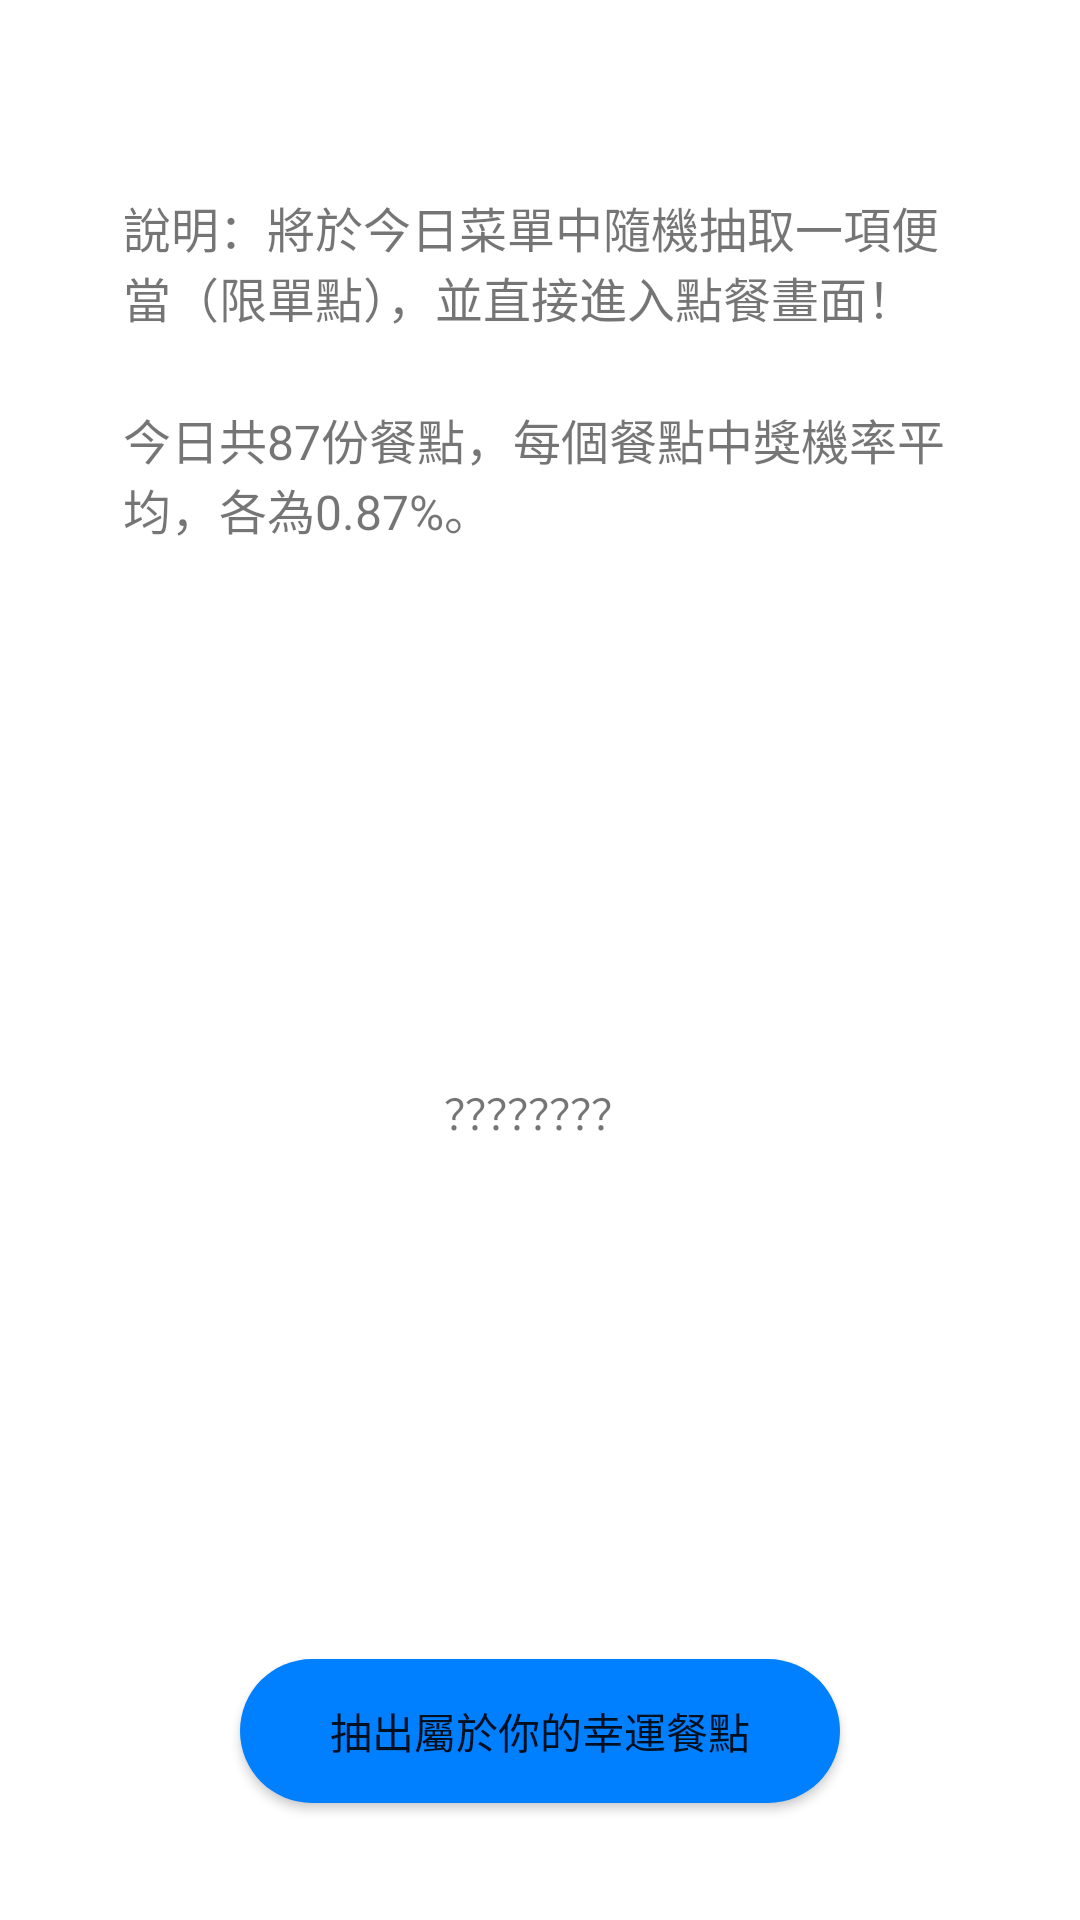

Here is an Android app screen rendered from its layout file. Give the layout XML and the strings, colors and styles it references.
<!-- AndroidManifest.xml: application theme AppTheme.NoActionBar -->
<!-- res/layout/activity_random_order.xml -->
<?xml version="1.0" encoding="utf-8"?>
<androidx.constraintlayout.widget.ConstraintLayout xmlns:android="http://schemas.android.com/apk/res/android"
        xmlns:app="http://schemas.android.com/apk/res-auto"
        xmlns:tools="http://schemas.android.com/tools"
        android:layout_width="match_parent"
        android:layout_height="match_parent"
        android:background="@color/pureWhite"
        tools:context=".RandomOrderActivity">

    <TextView
            android:id="@+id/titleText"
            android:layout_width="0dp"
            android:layout_height="wrap_content"
            android:layout_marginStart="41dp"
            android:layout_marginTop="64dp"
            android:layout_marginEnd="41dp"
            android:text="說明：將於今日菜單中隨機抽取一項便當（限單點），並直接進入點餐畫面！"
            android:textSize="16sp"
            app:layout_constraintEnd_toEndOf="parent"
            app:layout_constraintStart_toStartOf="parent"
            app:layout_constraintTop_toTopOf="parent" />

    <TextView
            android:id="@+id/infoText"
            android:layout_width="0dp"
            android:layout_height="wrap_content"
            android:layout_marginStart="41dp"
            android:layout_marginTop="24dp"
            android:layout_marginEnd="41dp"
            android:text="今日共87份餐點，每個餐點中獎機率平均，各為0.87%。"
            android:textSize="16sp"
            app:layout_constraintEnd_toEndOf="parent"
            app:layout_constraintStart_toStartOf="parent"
            app:layout_constraintTop_toBottomOf="@+id/titleText" />

    <TextView
            android:id="@+id/nameText"
            android:layout_width="wrap_content"
            android:layout_height="wrap_content"
            android:layout_marginStart="139dp"
            android:layout_marginTop="179dp"
            android:layout_marginEnd="140dp"
            android:text="？？？？？？？？"
            app:layout_constraintEnd_toEndOf="parent"
            app:layout_constraintStart_toStartOf="parent"
            app:layout_constraintTop_toBottomOf="@+id/infoText" />

    <Button
            android:id="@+id/randomButton"
            android:layout_width="0dp"
            android:layout_height="wrap_content"
            android:layout_marginStart="80dp"
            android:layout_marginTop="172dp"
            android:layout_marginEnd="80dp"
            android:background="@drawable/button_outline_round"
            android:onClick="startRandom"
            android:text="抽出屬於你的幸運餐點"
            app:layout_constraintEnd_toEndOf="parent"
            app:layout_constraintStart_toStartOf="parent"
            app:layout_constraintTop_toBottomOf="@+id/nameText" />
</androidx.constraintlayout.widget.ConstraintLayout>
<!-- resources referenced by this layout -->
<resources>
  <color name="pureWhite">#FFFFFF</color>
  <!-- drawable button_outline_round (drawable) -->
  <?xml version="1.0" encoding="utf-8"?>
  <shape xmlns:android="http://schemas.android.com/apk/res/android">
      <solid android:color="@color/buttonBlue"/>
  
      <padding android:left="1dp"
              android:top="1dp"
              android:right="1dp"
              android:bottom="1dp" />
  
      <corners android:bottomRightRadius="40dp"
              android:bottomLeftRadius="40dp"
              android:topLeftRadius="40dp"
              android:topRightRadius="40dp" />
  </shape>
  <style name="AppTheme.NoActionBar">
          <item name="windowActionBar">false</item>
          <item name="windowNoTitle">true</item>
      </style>
  <color name="buttonBlue">#007FFF</color>
</resources>
